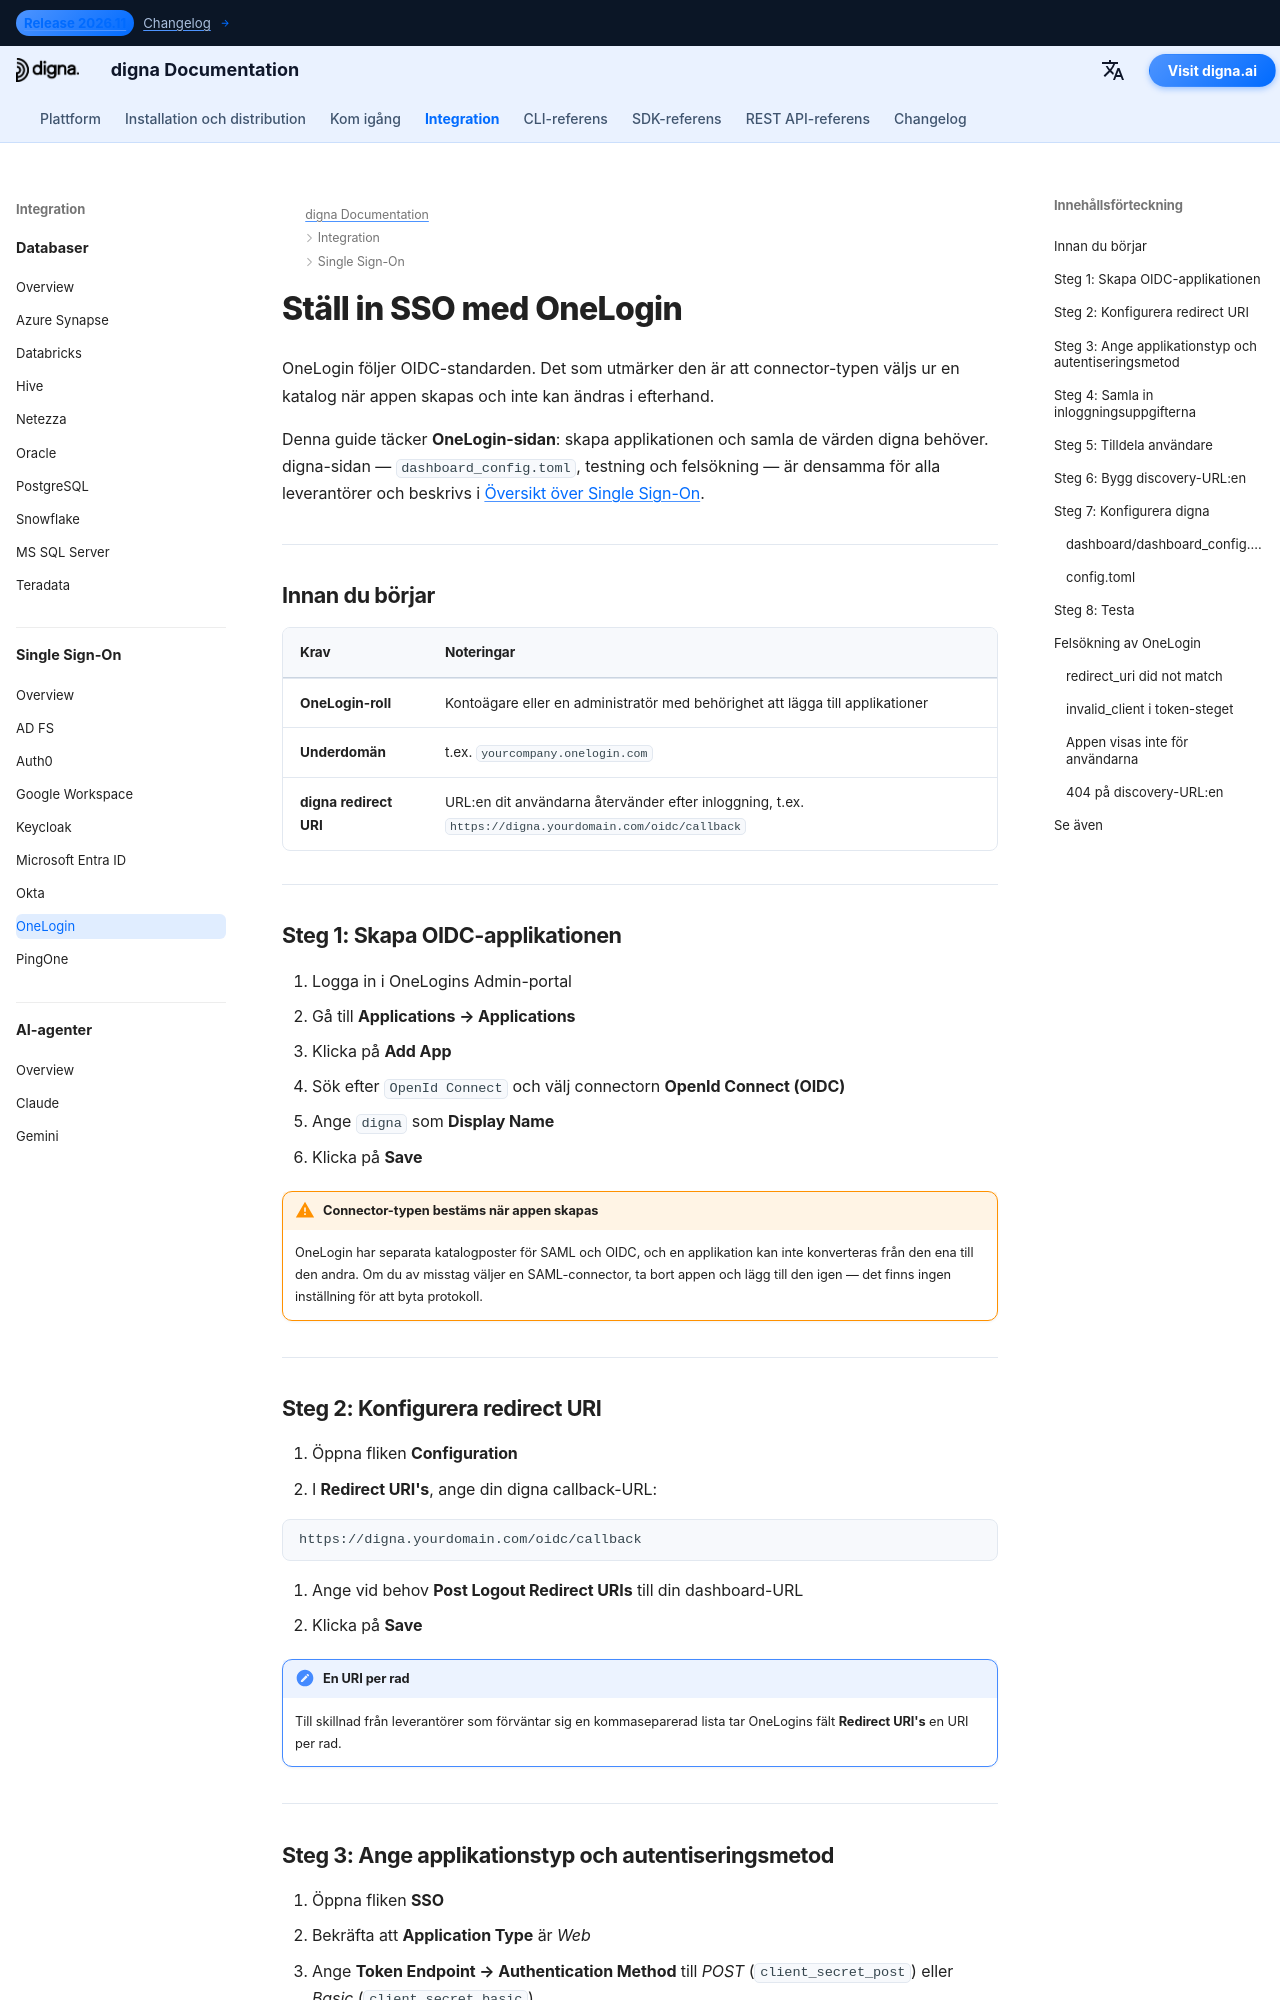

repository: dignaai/digna-docs · page: sv/sso/onelogin_sso_guide/index.html · generator: mkdocs

---
title: OneLogin SSO – Single Sign-On-integration | digna Dokumentation
description: Konfigurera Single Sign-On för digna med OneLogin via OpenID Connect — skapa en OIDC-app, redirect-URI:er, klientuppgifter, autentisering mot token-endpointen och motsvarande digna-konfiguration.
image: /assets/logo_square.png
keywords: digna sso, onelogin sso, onelogin oidc, openid connect, autentisering mot token-endpoint, företagsautentisering
---

# Ställ in SSO med OneLogin

OneLogin följer OIDC-standarden. Det som utmärker den är att connector-typen väljs ur en katalog när appen skapas och inte kan ändras i efterhand.

Denna guide täcker **OneLogin-sidan**: skapa applikationen och samla de värden digna behöver. digna-sidan — `dashboard_config.toml`, testning och felsökning — är densamma för alla leverantörer och beskrivs i [Översikt över Single Sign-On](overview.md).

---

## Innan du börjar

| Krav | Noteringar |
|---|---|
| **OneLogin-roll** | Kontoägare eller en administratör med behörighet att lägga till applikationer |
| **Underdomän** | t.ex. `yourcompany.onelogin.com` |
| **digna redirect URI** | URL:en dit användarna återvänder efter inloggning, t.ex. `https://digna.yourdomain.com/oidc/callback` |

---

## Steg 1: Skapa OIDC-applikationen

1. Logga in i OneLogins Admin-portal
2. Gå till **Applications → Applications**
3. Klicka på **Add App**
4. Sök efter `OpenId Connect` och välj connectorn **OpenId Connect (OIDC)**
5. Ange `digna` som **Display Name**
6. Klicka på **Save**

!!! warning "Connector-typen bestäms när appen skapas"

    OneLogin har separata katalogposter för SAML och OIDC, och en applikation kan inte konverteras från den ena till den andra. Om du av misstag väljer en SAML-connector, ta bort appen och lägg till den igen — det finns ingen inställning för att byta protokoll.

---
